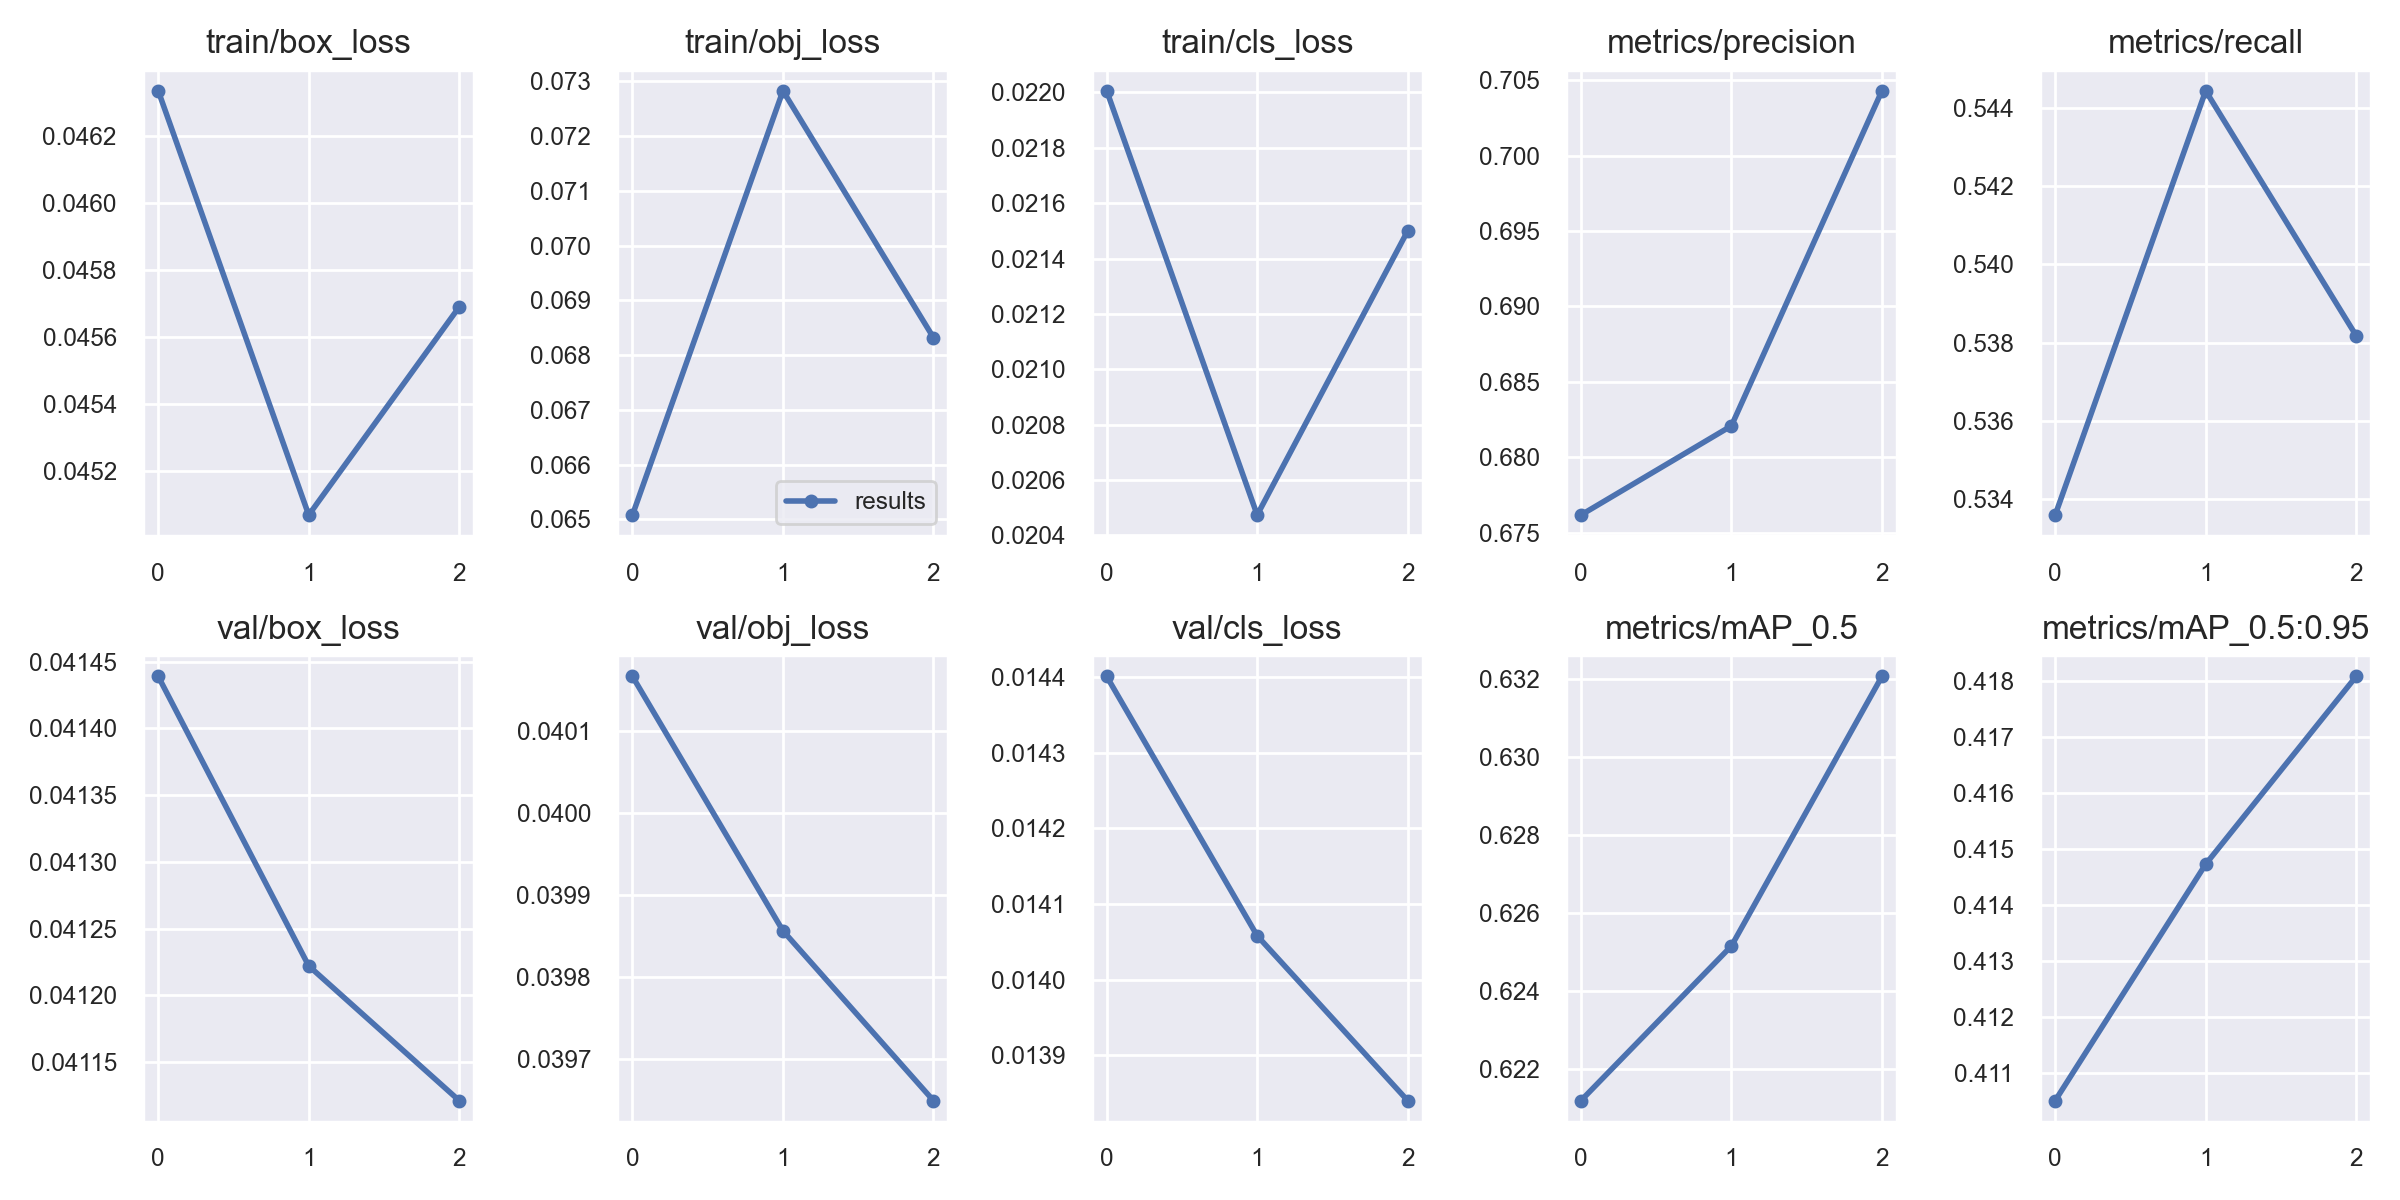

Data behind this chart, as committed beside it:
epoch, train/box_loss, train/obj_loss, train/cls_loss, metrics/precision, metrics/recall, metrics/mAP_0.5, metrics/mAP_0.5:0.95, val/box_loss, val/obj_loss, val/cls_loss, x/lr0, x/lr1, x/lr2
0, 0.04634, 0.06508, 0.02201, 0.6762, 0.5336, 0.6212, 0.4105, 0.04144, 0.04017, 0.0144, 7e-05, 7e-05, 0.09937
1, 0.04507, 0.07283, 0.02047, 0.6821, 0.5444, 0.6251, 0.4147, 0.04122, 0.03986, 0.01406, 0.0001163, 0.0001163, 0.09862
2, 0.04569, 0.06832, 0.0215, 0.7043, 0.5382, 0.6321, 0.4181, 0.04112, 0.03965, 0.01384, 7.475e-05, 7.475e-05, 0.09778
